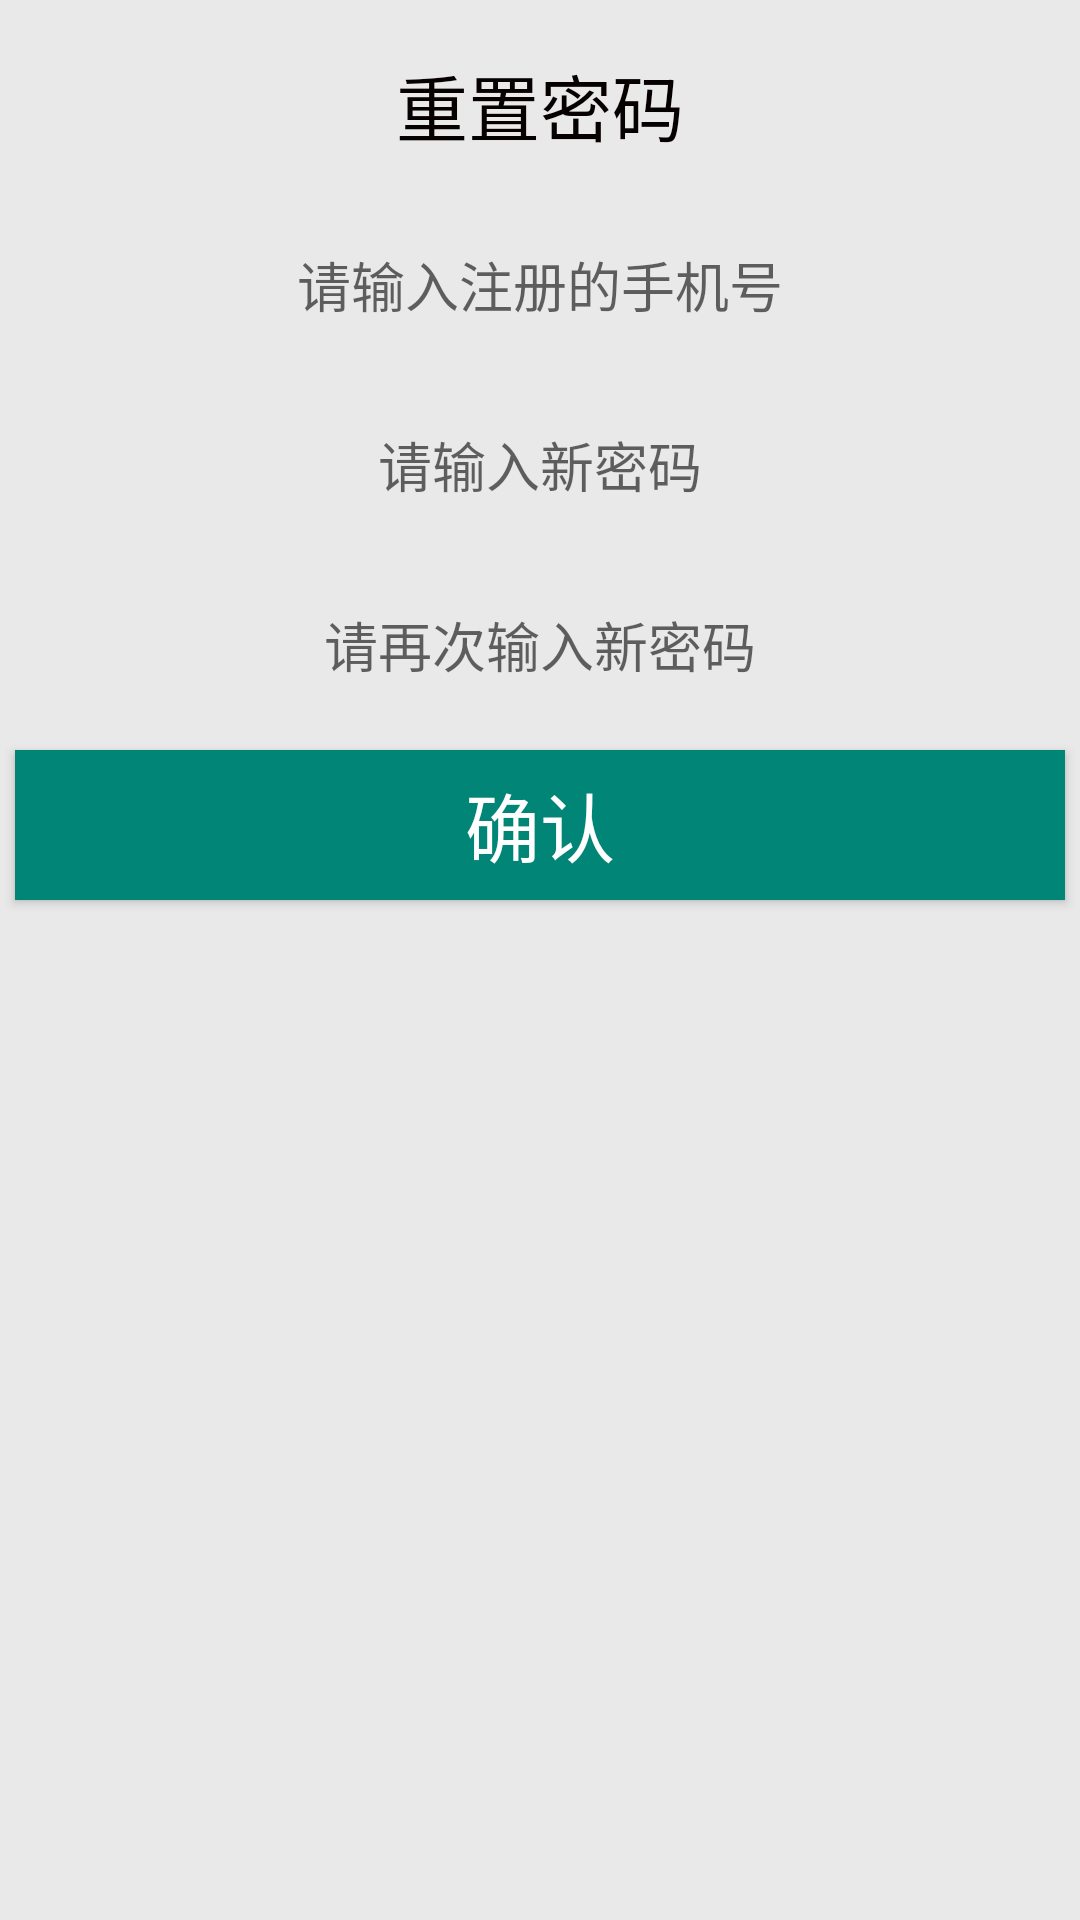

Produce the Android XML layout that renders to this screen, including the resource entries it uses.
<!-- AndroidManifest.xml: application theme AppTheme -->
<!-- res/layout/res_password.xml -->
<?xml version="1.0" encoding="utf-8"?>
<LinearLayout xmlns:android="http://schemas.android.com/apk/res/android"
    android:layout_width="match_parent"
    android:layout_height="match_parent"
    android:background="#237E7E7E"
    android:gravity="center_horizontal"
    android:orientation="vertical">

    <TextView
        style="@style/textstyle"
        android:gravity="center"
        android:text="@string/resPwd"
        android:textColor="#070000"
        android:textSize="24sp" />
    
    <EditText
        android:id="@+id/editPhone"
        style="@style/textstyle"
        android:layout_width="fill_parent"
        android:background="@drawable/rounded_edittext_states"
        android:hint="@string/input_number"
        android:inputType="number"
        android:lines="1"
        android:maxLength="11"
        android:singleLine="true" />
    
    <EditText
        android:id="@+id/editPwd"
        style="@style/textstyle"
        android:layout_width="fill_parent"
        android:background="@drawable/rounded_edittext_states"
        android:hint="@string/new_password"
        android:lines="1"
        android:maxLength="16"
        android:password="true"
        android:singleLine="true" />
    
    <EditText
        android:id="@+id/editResPwd"
        style="@style/textstyle"
        android:layout_width="fill_parent"
        android:background="@drawable/rounded_edittext_states"
        android:hint="@string/new_password_again"
        android:lines="1"
        android:maxLength="16"
        android:password="true"
        android:singleLine="true" />
    
    <Button
        android:id="@+id/btnConfirm"
        style="@style/textstyle"
        android:layout_width="fill_parent"
        android:background="@color/colorPrimary"
        android:onClick="OnMyConfirmClick"
        android:text="@string/confirm"
        android:textColor="@android:color/white"
        android:textSize="25dip"/>
</LinearLayout>
<!-- resources referenced by this layout -->
<resources>
  <color name="colorPrimary">#008577</color>
  <string name="confirm">确认</string>
  <string name="input_number">请输入注册的手机号</string>
  <string name="new_password">请输入新密码</string>
  <string name="new_password_again">请再次输入新密码</string>
  <string name="resPwd">重置密码</string>
  <style name="textstyle">
          <item name="android:layout_width">fill_parent</item>
          <item name="android:layout_height">50dp</item>
          <item name="android:layout_marginLeft">5dp</item>
          <item name="android:layout_marginRight">5dp</item>
          <item name="android:layout_marginTop">10dp</item>
          <item name="android:gravity">center</item>
      </style>
  <style name="AppTheme" parent="Theme.AppCompat.Light.DarkActionBar">
          
          <item name="colorPrimary">@color/colorPrimary</item>
          <item name="colorPrimaryDark">@color/colorPrimaryDark</item>
          <item name="colorAccent">@color/colorAccent</item>
      </style>
  <color name="colorPrimaryDark">#00574B</color>
  <color name="colorAccent">#D81B60</color>
</resources>
